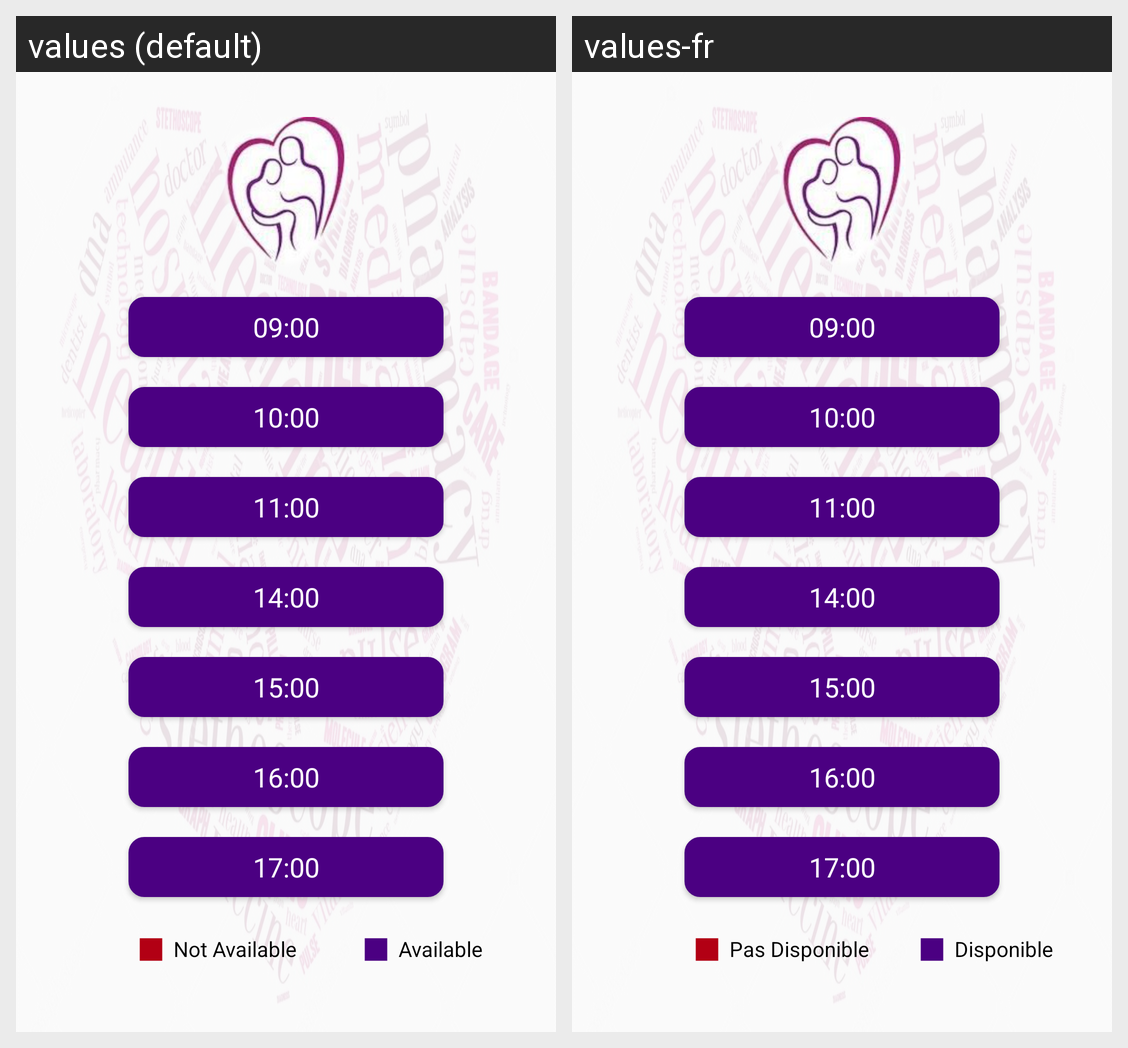

This grid shows one Android layout under two languages. Give, for every string resource on the screen, its name, the default text and each shown locale's text.
Android screen res/layout/activity_choisir_creneau.xml rendered under 2 locales, left to right: values (default), values-fr. Device: Nexus 5 (rendered at 1080×1920; each locale shown at half size, 540×960, under a caption strip naming it); theme AppTheme.
Strings drawn on this screen, with the default value and each locale's value (text and hints the layout hard-codes, and strings that could not be matched under every locale, appear in the picture but are not listed):

notavailable
  values: Not Available
  values-fr: Pas Disponible

available
  values: Available
  values-fr: Disponible
